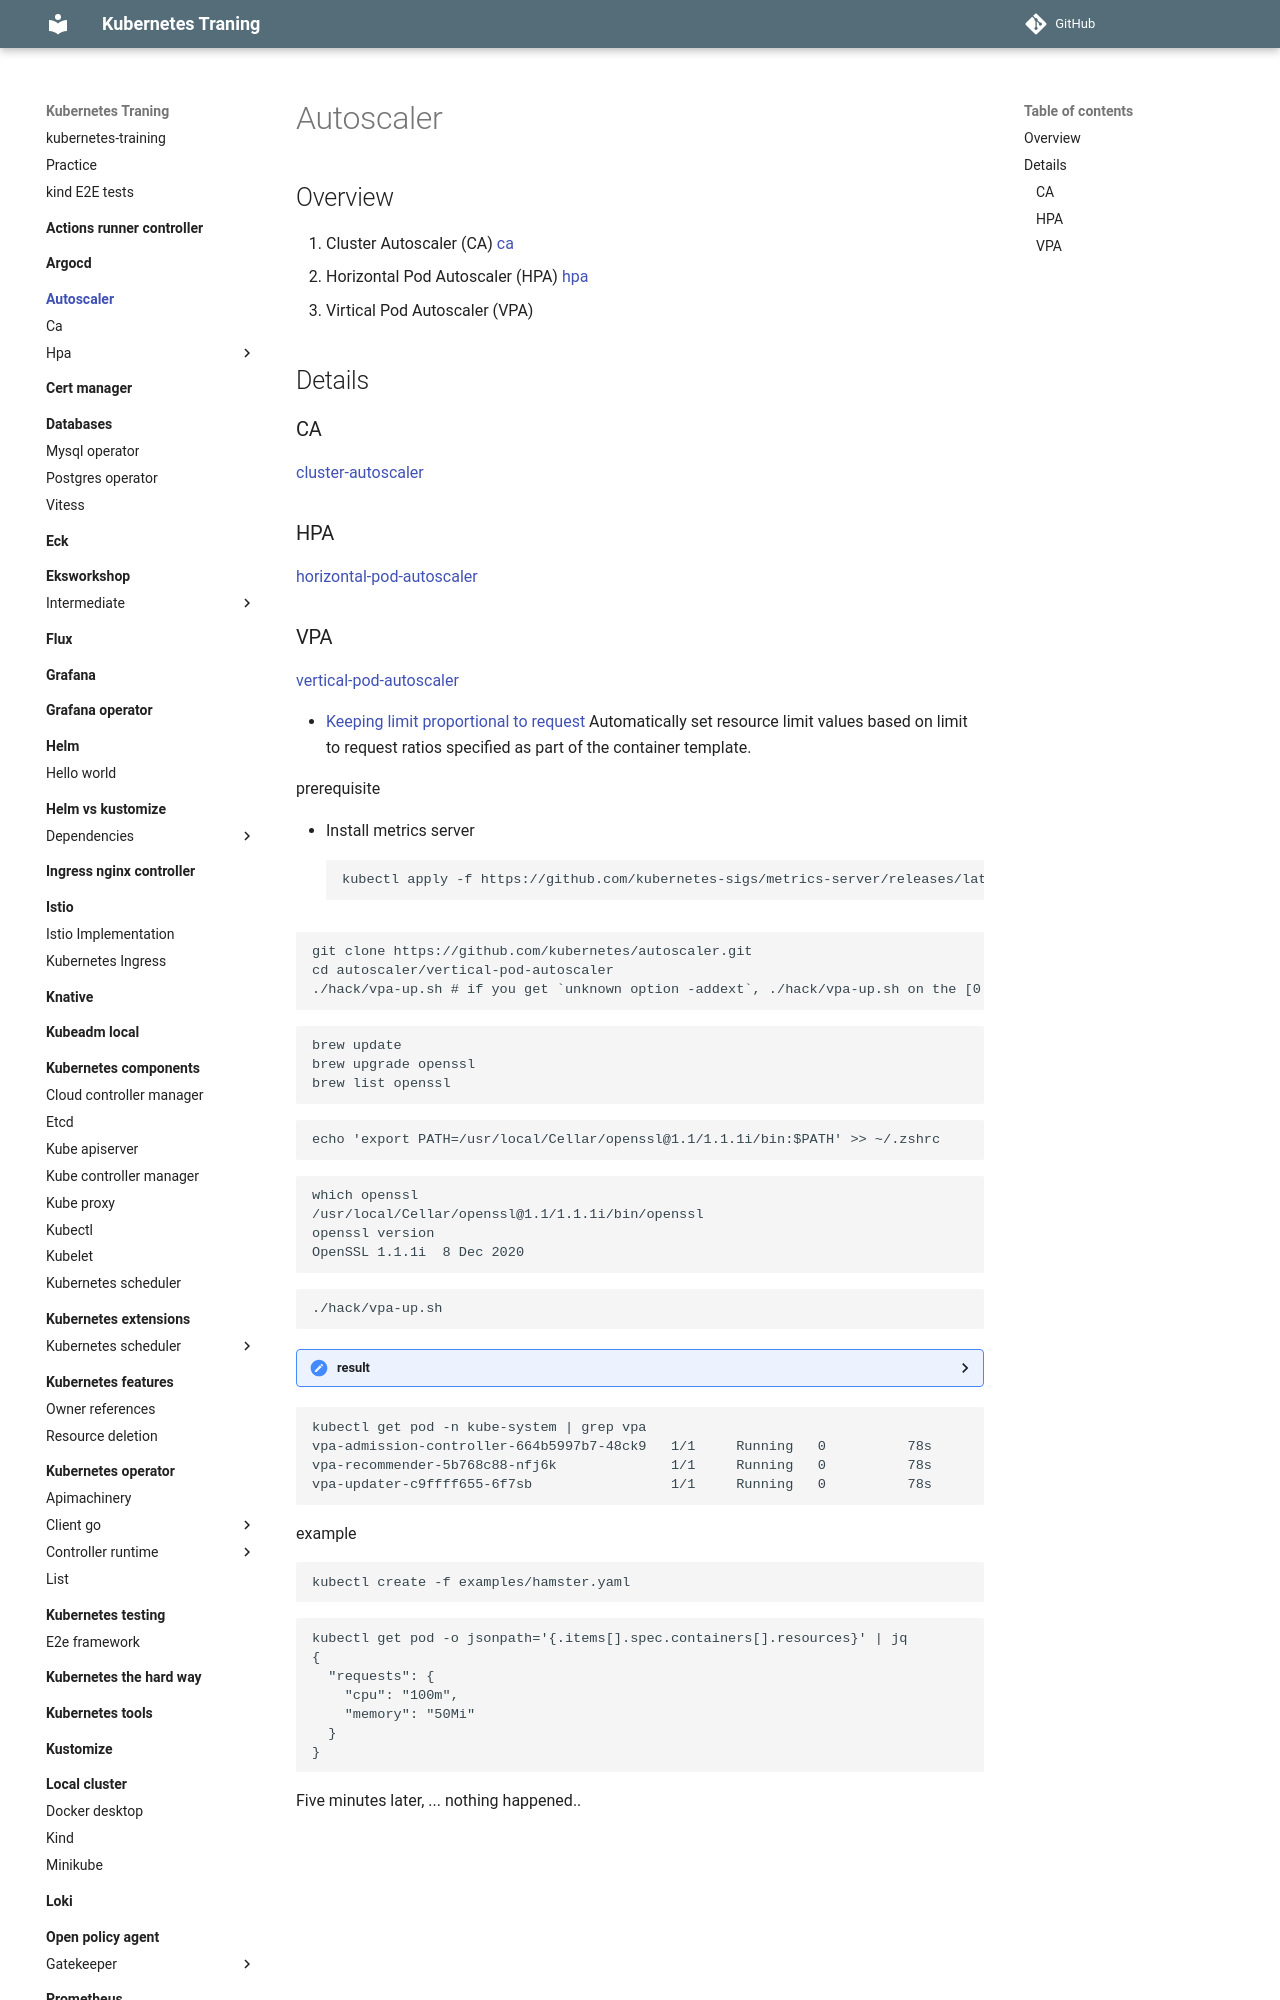

repository: nakamasato/kubernetes-training · page: autoscaler/index.html · generator: mkdocs

# Autoscaler

## Overview

1. Cluster Autoscaler (CA) [ca](ca)
1. Horizontal Pod Autoscaler (HPA) [hpa](hpa)
1. Virtical Pod Autoscaler (VPA)

## Details

### CA

[cluster-autoscaler](https://github.com/kubernetes/autoscaler/tree/master/cluster-autoscaler)

### HPA

[horizontal-pod-autoscaler](https://kubernetes.io/docs/tasks/run-application/horizontal-pod-autoscale/#support-for-custom-metrics)
